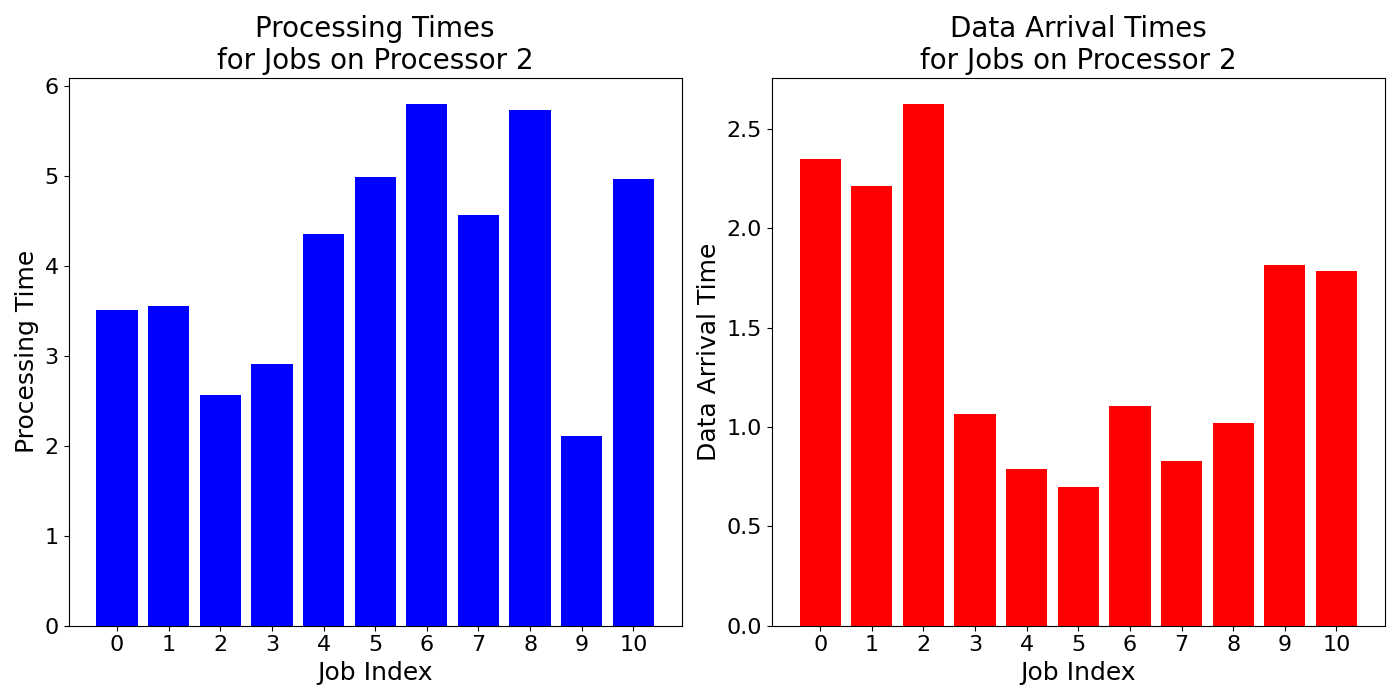

The data file committed next to this chart (first rows):
job_times, data_arrival_times
3.502, 2.348
3.556, 2.211
2.566, 2.627
2.908, 1.064
4.354, 0.7898
4.99, 0.7006
5.798, 1.105
4.56, 0.8278
5.726, 1.018
2.11, 1.816
4.964, 1.788
